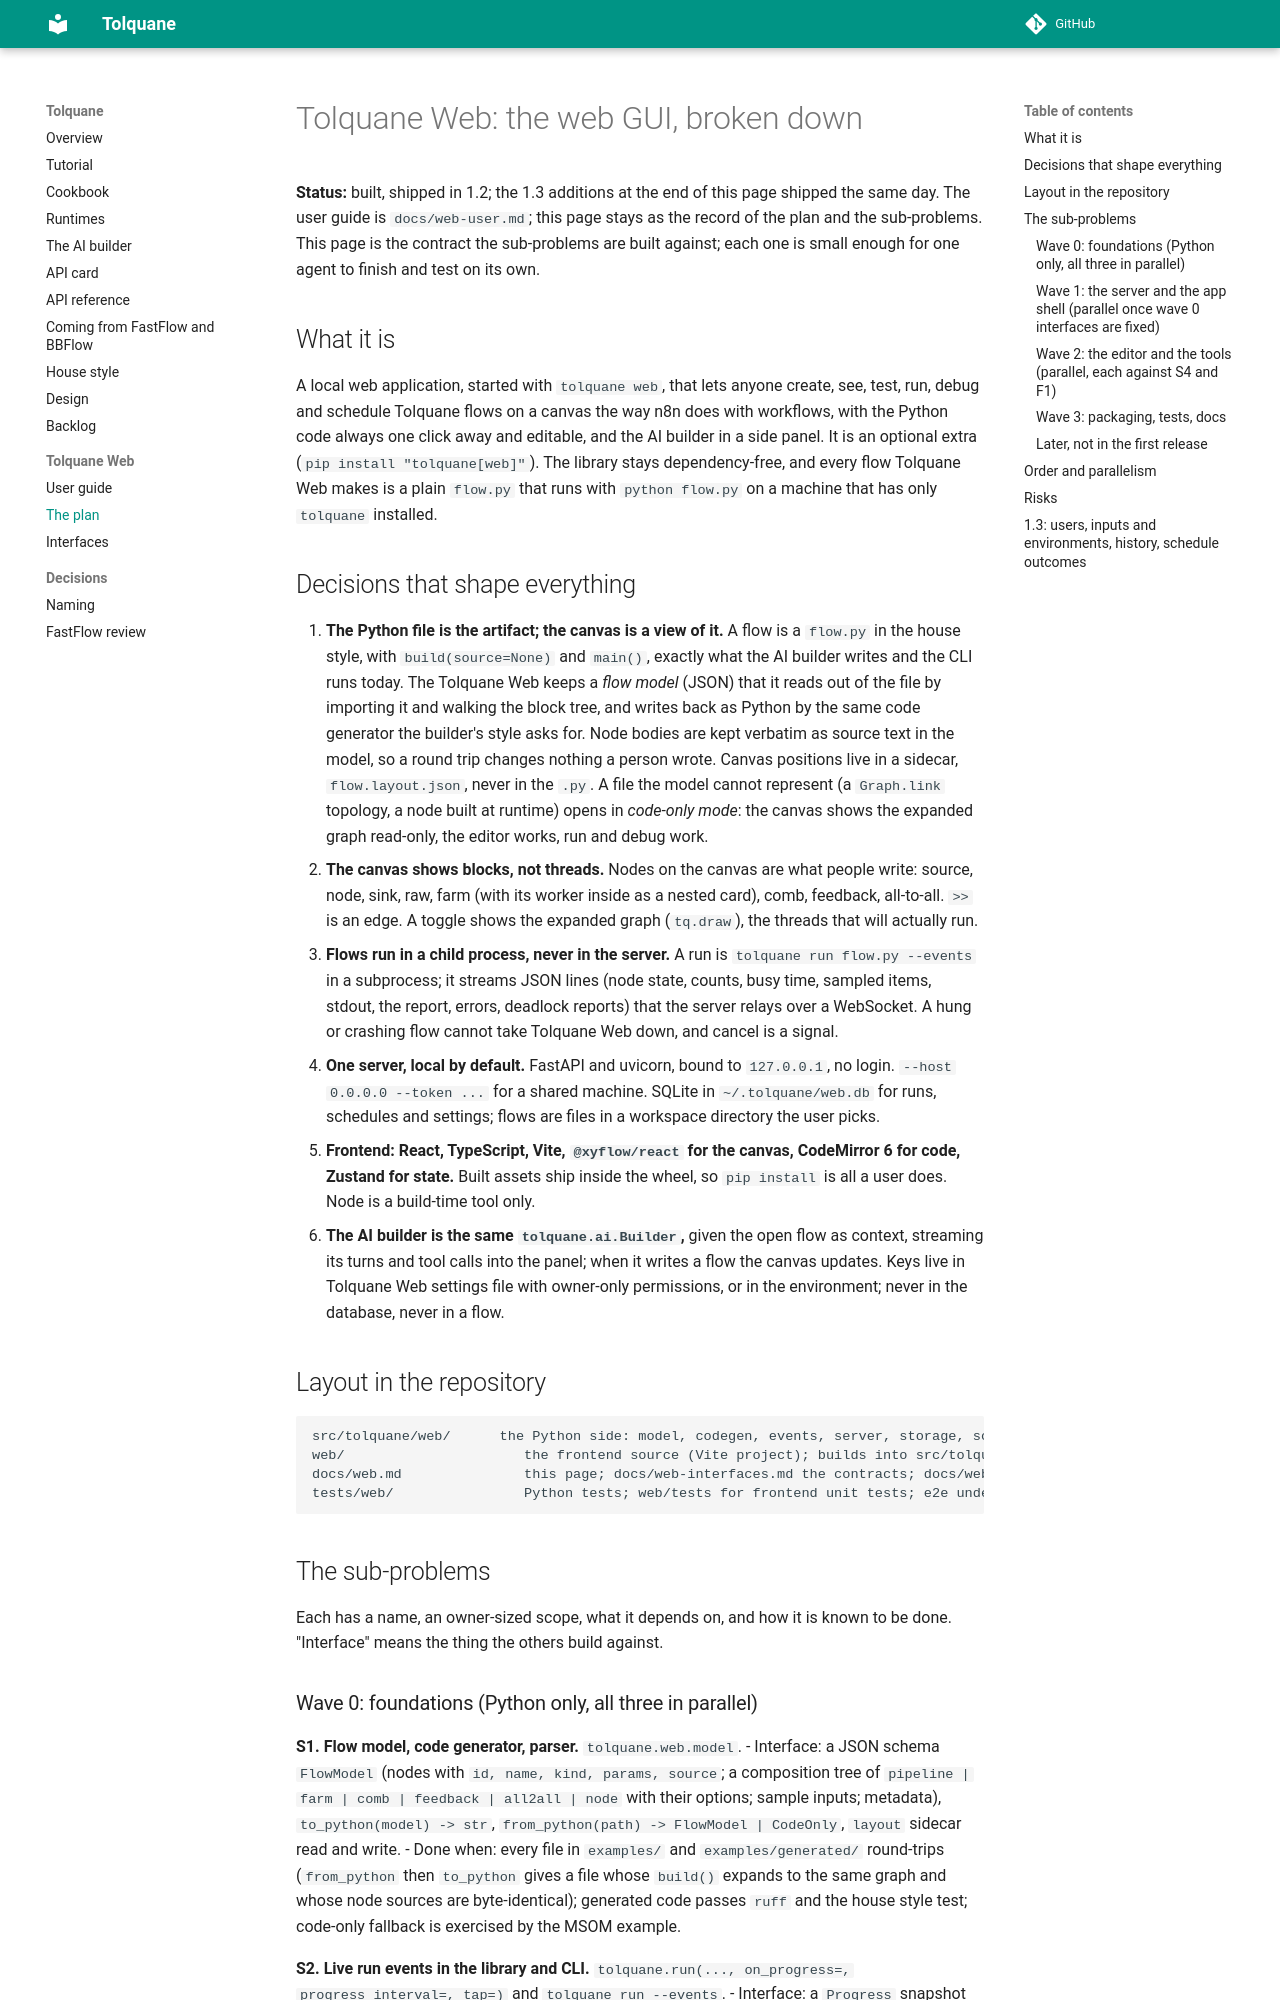

repository: robtacconelli/Tolquane · page: web/index.html · generator: mkdocs

# Tolquane Web: the web GUI, broken down

**Status:** built, shipped in 1.2; the 1.3 additions at the end of this page shipped the
same day. The user guide is `docs/web-user.md`; this page stays as the record of the
plan and the sub-problems. This page is the contract the
sub-problems are built against; each one is small enough for one agent to finish and test
on its own.

## What it is

A local web application, started with `tolquane web`, that lets anyone create, see,
test, run, debug and schedule Tolquane flows on a canvas the way n8n does with
workflows, with the Python code always one click away and editable, and the AI builder
in a side panel. It is an optional extra (`pip install "tolquane[web]"`). The library
stays dependency-free, and every flow Tolquane Web makes is a plain `flow.py` that runs
with `python flow.py` on a machine that has only `tolquane` installed.

## Decisions that shape everything

1. **The Python file is the artifact; the canvas is a view of it.** A flow is a
   `flow.py` in the house style, with `build(source=None)` and `main()`, exactly what the
   AI builder writes and the CLI runs today. The Tolquane Web keeps a *flow model* (JSON) that
   it reads out of the file by importing it and walking the block tree, and writes back
   as Python by the same code generator the builder's style asks for. Node bodies are
   kept verbatim as source text in the model, so a round trip changes nothing a person
   wrote. Canvas positions live in a sidecar, `flow.layout.json`, never in the `.py`.
   A file the model cannot represent (a `Graph.link` topology, a node built at runtime)
   opens in *code-only mode*: the canvas shows the expanded graph read-only, the editor
   works, run and debug work.
2. **The canvas shows blocks, not threads.** Nodes on the canvas are what people write:
   source, node, sink, raw, farm (with its worker inside as a nested card), comb,
   feedback, all-to-all. `>>` is an edge. A toggle shows the expanded graph
   (`tq.draw`), the threads that will actually run.
3. **Flows run in a child process, never in the server.** A run is
   `tolquane run flow.py --events` in a subprocess; it streams JSON lines (node state,
   counts, busy time, sampled items, stdout, the report, errors, deadlock reports) that
   the server relays over a WebSocket. A hung or crashing flow cannot take Tolquane Web
   down, and cancel is a signal.
4. **One server, local by default.** FastAPI and uvicorn, bound to `127.0.0.1`, no
   login. `--host 0.0.0.0 --token ...` for a shared machine. SQLite in
   `~/.tolquane/web.db` for runs, schedules and settings; flows are files in a
   workspace directory the user picks.
5. **Frontend: React, TypeScript, Vite, `@xyflow/react` for the canvas, CodeMirror 6
   for code, Zustand for state.** Built assets ship inside the wheel, so `pip install`
   is all a user does. Node is a build-time tool only.
6. **The AI builder is the same `tolquane.ai.Builder`,** given the open flow as context,
   streaming its turns and tool calls into the panel; when it writes a flow the canvas
   updates. Keys live in Tolquane Web settings file with owner-only permissions, or in the
   environment; never in the database, never in a flow.

## Layout in the repository

```
src/tolquane/web/      the Python side: model, codegen, events, server, storage, scheduler
web/                      the frontend source (Vite project); builds into src/tolquane/web/static/
docs/web.md               this page; docs/web-interfaces.md the contracts; docs/web-user.md later, the user guide
tests/web/                Python tests; web/tests for frontend unit tests; e2e under web/e2e
```

## The sub-problems

Each has a name, an owner-sized scope, what it depends on, and how it is known to be
done. "Interface" means the thing the others build against.
